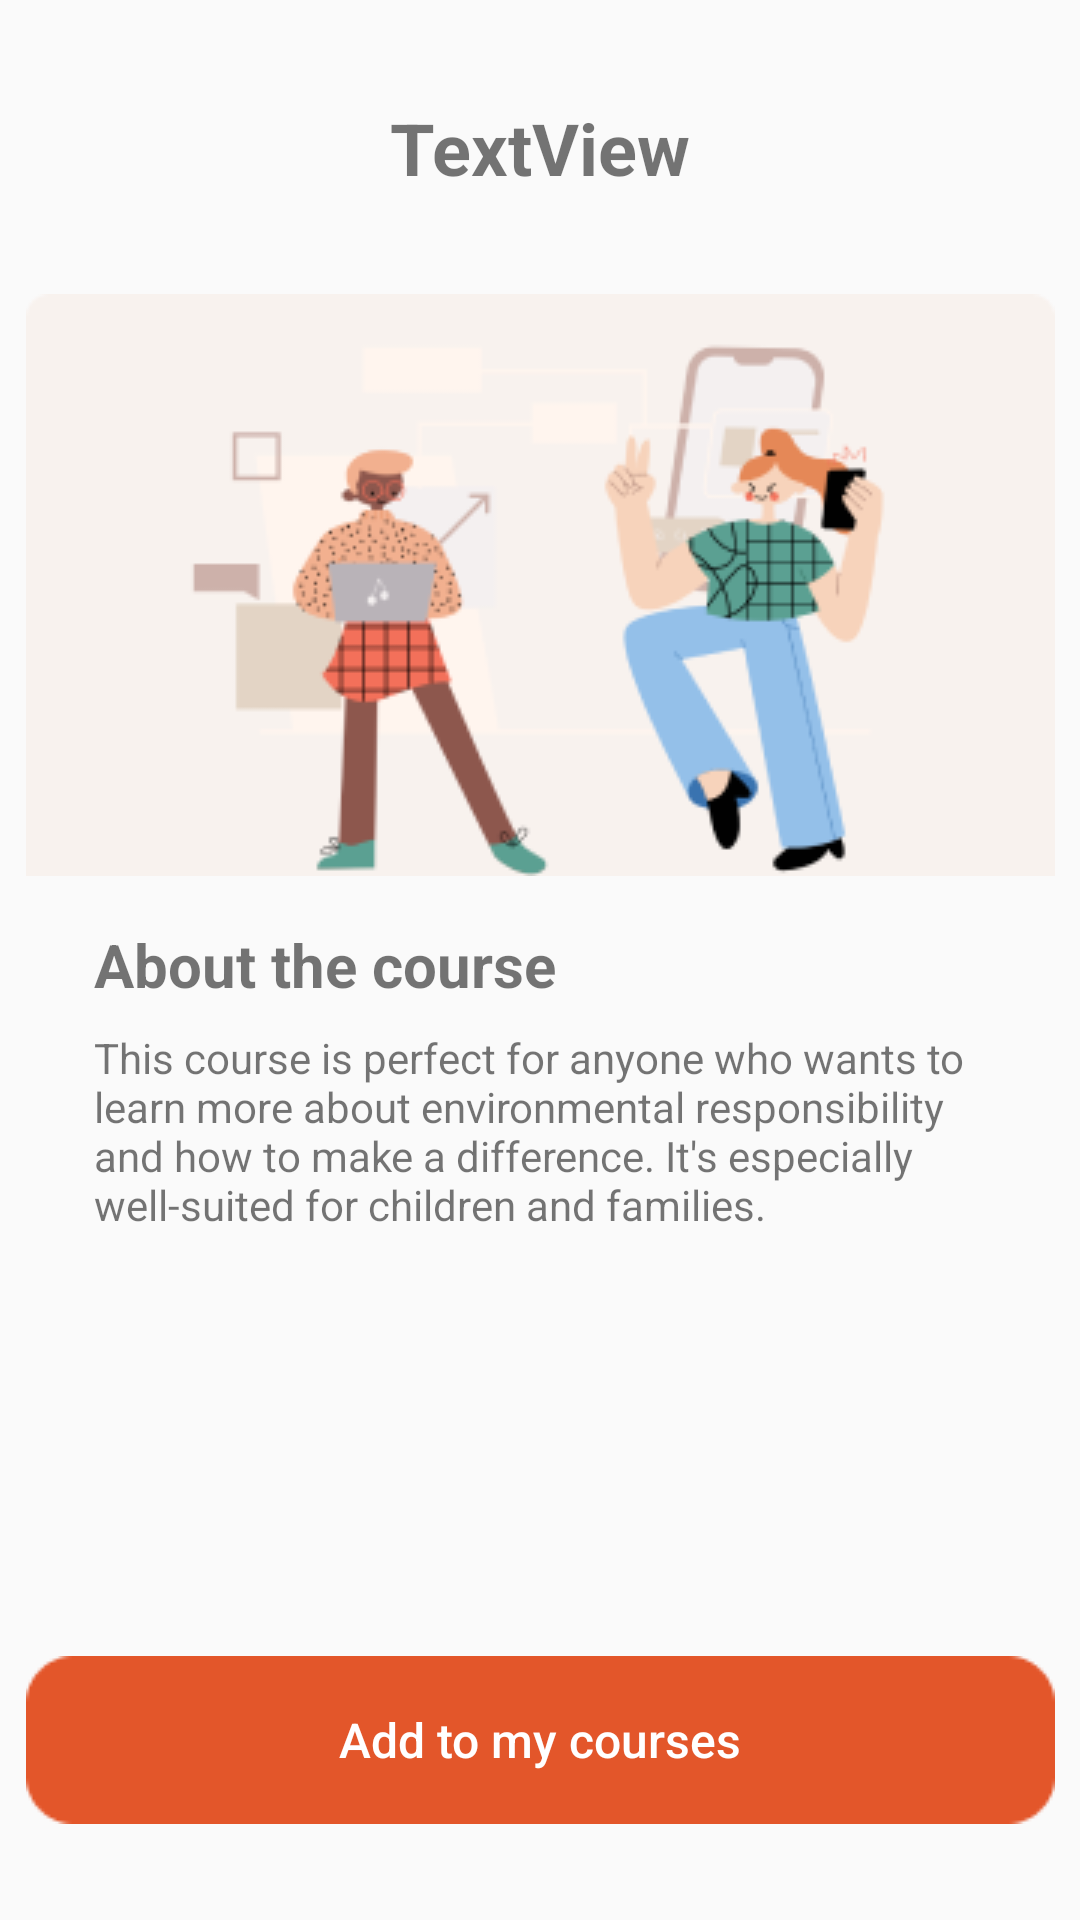

Write the Android layout XML for this screen, with the resource values it uses.
<!-- AndroidManifest.xml: application theme Theme.CourseFactory -->
<!-- res/layout/activity_course_details.xml -->
<?xml version="1.0" encoding="utf-8"?>
<androidx.constraintlayout.widget.ConstraintLayout xmlns:android="http://schemas.android.com/apk/res/android"
    xmlns:app="http://schemas.android.com/apk/res-auto"
    xmlns:tools="http://schemas.android.com/tools"
    android:id="@+id/main"
    android:layout_width="match_parent"
    android:layout_height="match_parent"
    tools:context=".CourseDetails">

    <Button
        android:id="@+id/returnButton"
        android:layout_width="50dp"
        android:layout_height="50dp"
        android:layout_marginTop="24dp"
        android:background="@drawable/return_button"
        app:layout_constraintEnd_toEndOf="parent"
        app:layout_constraintHorizontal_bias="0.05"
        app:layout_constraintStart_toStartOf="parent"
        app:layout_constraintTop_toTopOf="parent" />

    <TextView
        android:id="@+id/courseNameTextView"
        android:layout_width="wrap_content"
        android:layout_height="wrap_content"
        android:text="TextView"
        android:textSize="24sp"
        android:textStyle="bold"
        app:layout_constraintBottom_toBottomOf="@+id/returnButton"
        app:layout_constraintEnd_toEndOf="parent"
        app:layout_constraintStart_toStartOf="parent"
        app:layout_constraintTop_toTopOf="@+id/returnButton"
        tools:text="Help the Earth!" />

    <ImageView
        android:id="@+id/courseImageImageView"
        android:layout_width="wrap_content"
        android:layout_height="wrap_content"
        android:layout_marginTop="24dp"
        app:layout_constraintEnd_toEndOf="@+id/courseNameTextView"
        app:layout_constraintStart_toStartOf="@+id/courseNameTextView"
        app:layout_constraintTop_toBottomOf="@+id/returnButton"
        app:srcCompat="@drawable/course_image" />

    <TextView
        android:id="@+id/textView9"
        android:layout_width="wrap_content"
        android:layout_height="wrap_content"
        android:layout_marginTop="16dp"
        android:text="About the course"
        android:textSize="20sp"
        android:textStyle="bold"
        app:layout_constraintEnd_toEndOf="@+id/courseImageImageView"
        app:layout_constraintHorizontal_bias="0.12"
        app:layout_constraintStart_toStartOf="@+id/courseImageImageView"
        app:layout_constraintTop_toBottomOf="@+id/courseImageImageView" />

    <TextView
        android:id="@+id/courseDetailsTextView"
        android:layout_width="300dp"
        android:layout_height="wrap_content"
        android:layout_marginTop="8dp"
        android:text="This course is perfect for anyone who wants to learn more about environmental responsibility and how to make a difference. It's especially well-suited for children and families."
        app:layout_constraintEnd_toEndOf="@+id/textView9"
        app:layout_constraintHorizontal_bias="0.0"
        app:layout_constraintStart_toStartOf="@+id/textView9"
        app:layout_constraintTop_toBottomOf="@+id/textView9" />

    <Button
        android:id="@+id/addButton"
        android:layout_width="wrap_content"
        android:layout_height="wrap_content"
        android:layout_marginBottom="32dp"
        android:background="@drawable/button"
        android:text="Add to my courses"
        android:textAllCaps="false"
        android:textColor="#FFFFFF"
        android:textSize="16sp"
        app:layout_constraintBottom_toBottomOf="parent"
        app:layout_constraintEnd_toEndOf="parent"
        app:layout_constraintStart_toStartOf="parent" />
</androidx.constraintlayout.widget.ConstraintLayout>
<!-- resources referenced by this layout -->
<resources>
  <!-- drawable button: png bitmap (drawable, 870 bytes) -->
  <!-- drawable course_image: png bitmap (drawable, 20428 bytes) -->
  <style name="Theme.CourseFactory" parent="Base.Theme.CourseFactory" />
  <style name="Base.Theme.CourseFactory" parent="Theme.AppCompat.Light.NoActionBar">
          
          
          <item name="colorPrimary">#E2562A</item>
      </style>
</resources>
